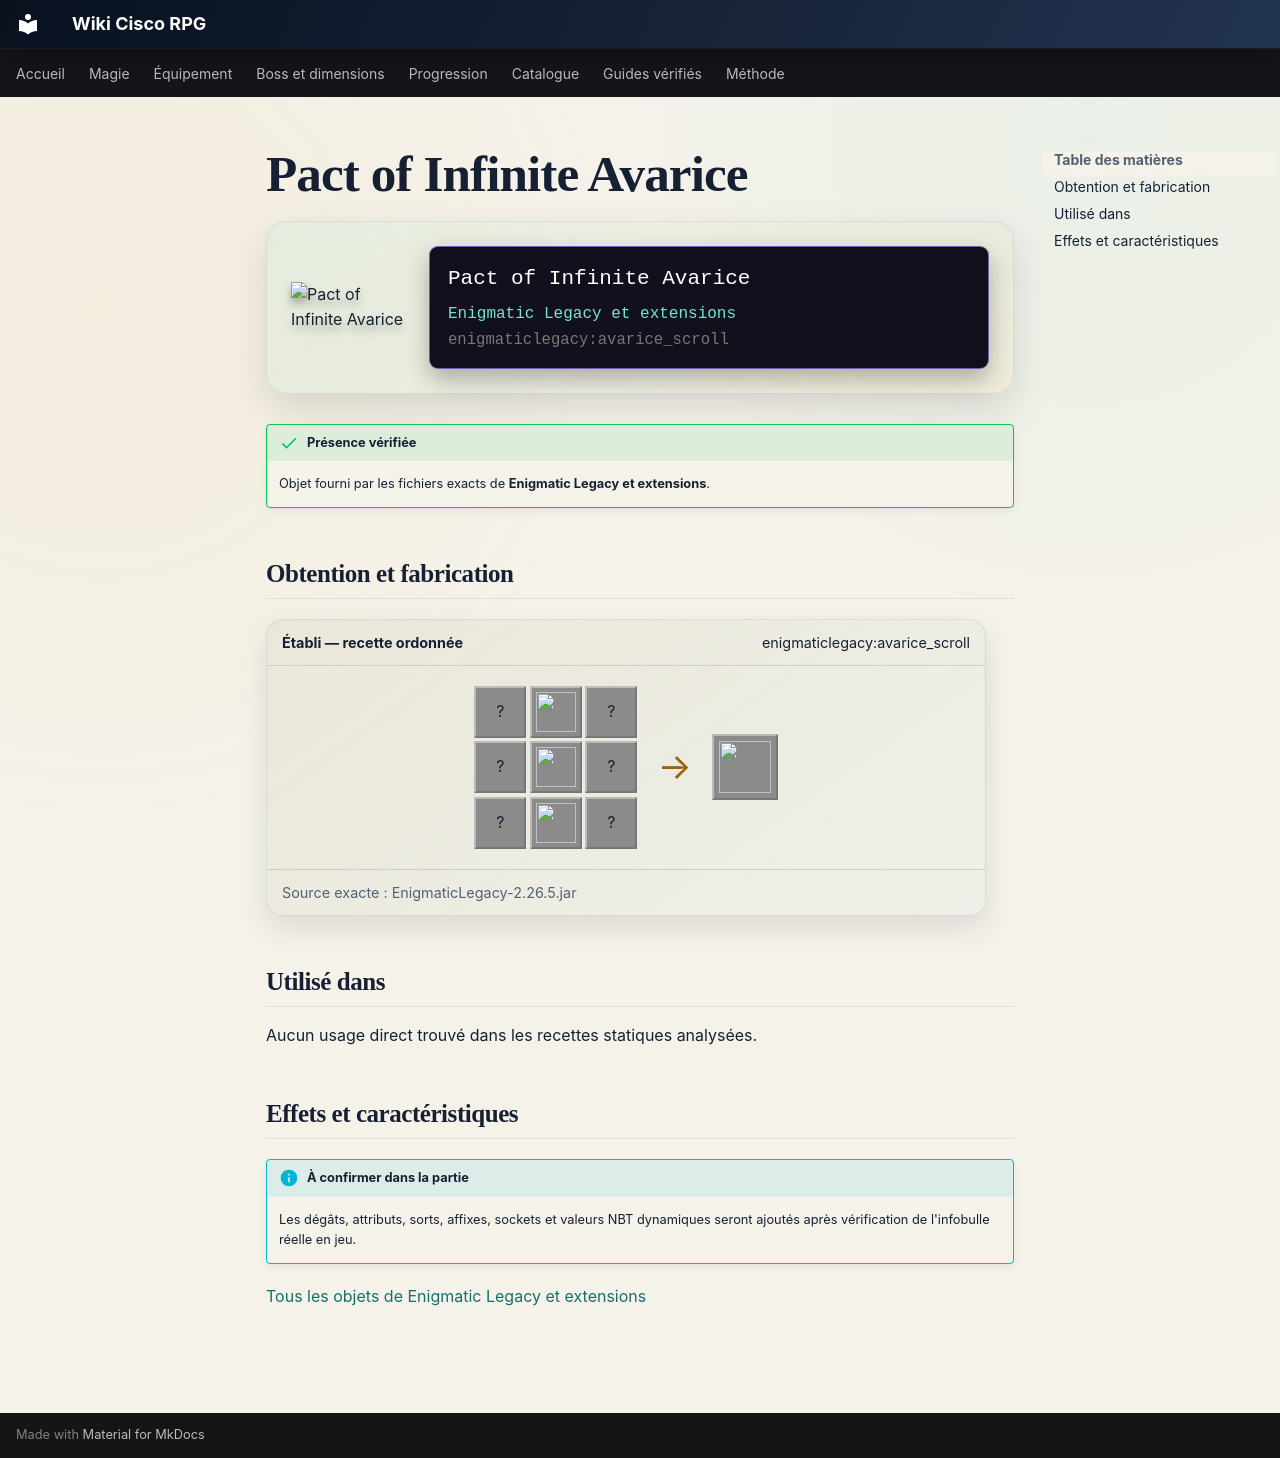

repository: Kloups-Dev/wiki-cisco-rpg · page: catalogue/objets/enigmaticlegacy/avarice_scroll/index.html · generator: mkdocs

# Pact of Infinite Avarice

<div class="mc-item-showcase">
<img class="mc-item-icon" src="../../../../assets/generated/items/enigmaticlegacy/avarice_scroll.png" alt="Pact of Infinite Avarice">
<div class="mc-tooltip-card">
<div class="mc-tooltip-card__name">Pact of Infinite Avarice</div>
<div class="mc-tooltip-card__mod">Enigmatic Legacy et extensions</div>
<div class="mc-tooltip-card__id">enigmaticlegacy:avarice_scroll</div>
</div>
</div>

!!! success "Présence vérifiée"
    Objet fourni par les fichiers exacts de **Enigmatic Legacy et extensions**.

## Obtention et fabrication

<div class="jei-recipe"><div class="jei-recipe__head"><strong>Établi — recette ordonnée</strong><span>enigmaticlegacy:avarice_scroll</span></div><div class="jei-recipe__body"><div class="jei-grid"><span class="jei-slot" title="Gold Ingot (minecraft:gold_ingot)">?</span><a class="jei-slot" href="../../../../catalogue/objets/enigmaticlegacy/golden_ring/" title="Exquisite Ring (enigmaticlegacy:golden_ring)"><img src="../../../../assets/generated/items/enigmaticlegacy/golden_ring.png" alt="" loading="lazy"></a><span class="jei-slot" title="Gold Ingot (minecraft:gold_ingot)">?</span><span class="jei-slot" title="Ink Sac (minecraft:ink_sac)">?</span><a class="jei-slot" href="../../../../catalogue/objets/enigmaticlegacy/darkest_scroll/" title="Darkest Scroll (enigmaticlegacy:darkest_scroll)"><img src="../../../../assets/generated/items/enigmaticlegacy/darkest_scroll.png" alt="" loading="lazy"></a><span class="jei-slot" title="Feather (minecraft:feather)">?</span><span class="jei-slot" title="Gold Ingot (minecraft:gold_ingot)">?</span><a class="jei-slot" href="../../../../catalogue/objets/enigmaticlegacy/twisted_heart/" title="Twisted Heart (enigmaticlegacy:twisted_heart)"><img src="../../../../assets/generated/items/enigmaticlegacy/twisted_heart.png" alt="" loading="lazy"></a><span class="jei-slot" title="Gold Ingot (minecraft:gold_ingot)">?</span></div><span class="jei-arrow">→</span><span class="jei-slot jei-slot--result"><img src="../../../../assets/generated/items/enigmaticlegacy/avarice_scroll.png" alt=""></span></div><div class="jei-recipe__source">Source exacte : EnigmaticLegacy-2.26.5.jar</div></div>

## Utilisé dans

Aucun usage direct trouvé dans les recettes statiques analysées.

## Effets et caractéristiques

!!! info "À confirmer dans la partie"
    Les dégâts, attributs, sorts, affixes, sockets et valeurs NBT dynamiques seront ajoutés après vérification de l'infobulle réelle en jeu.

[Tous les objets de Enigmatic Legacy et extensions](../../../contenu/enigmatic-legacy.md)
